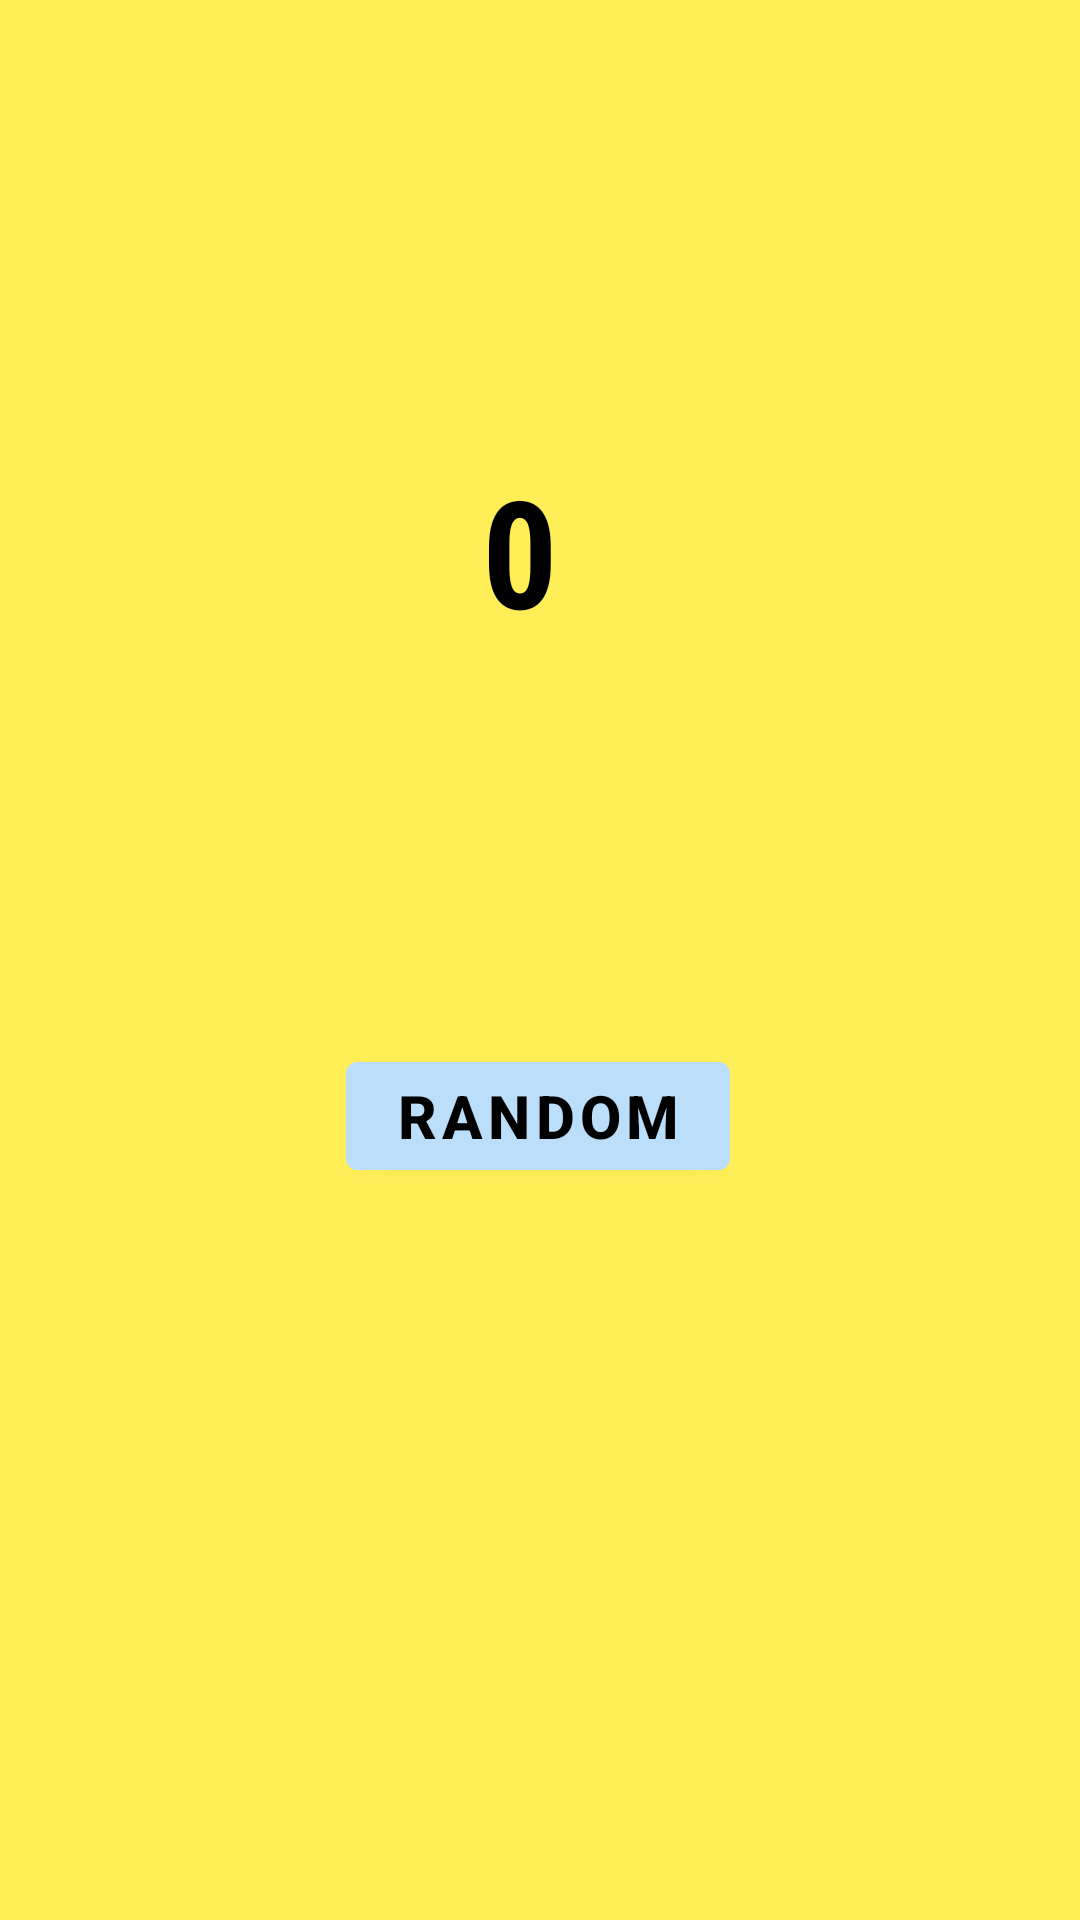

Reconstruct the res/layout file that produces this screen, plus the resources it refers to.
<!-- AndroidManifest.xml: application theme Theme.Classwork -->
<!-- res/layout/fragment_first.xml -->
<?xml version="1.0" encoding="utf-8"?>
<androidx.constraintlayout.widget.ConstraintLayout
    xmlns:android="http://schemas.android.com/apk/res/android"
    xmlns:app="http://schemas.android.com/apk/res-auto"
    xmlns:tools="http://schemas.android.com/tools"
    android:layout_width="match_parent"
    android:layout_height="match_parent"
    android:background="@color/screenBackground"
    tools:context=".FirstFragment">


    <TextView
        android:id="@+id/textView"
        android:layout_width="wrap_content"
        android:layout_height="wrap_content"
        android:layout_marginTop="112dp"
        android:fontFamily="sans-serif-condensed"
        android:text="@string/textview"
        android:textAppearance="@style/TextAppearance.AppCompat.Body1"
        android:textColor="@android:color/black"
        android:textSize="50sp"
        android:textStyle="bold"
        app:layout_constraintBottom_toTopOf="@+id/button_second"
        app:layout_constraintEnd_toEndOf="parent"
        app:layout_constraintHorizontal_bias="0.48"
        app:layout_constraintStart_toStartOf="parent"
        app:layout_constraintTop_toTopOf="parent"
        app:layout_constraintVertical_bias="0.224" />

    <Button
        android:id="@+id/button_first"
        android:layout_width="wrap_content"
        android:layout_height="wrap_content"
        android:layout_marginStart="20dp"
        android:layout_marginTop="439dp"
        android:layout_marginEnd="10dp"
        android:layout_marginBottom="244dp"
        android:backgroundTint="@color/buttonBackground"
        android:text="@string/toast_button"
        android:textColor="@android:color/black"
        android:textSize="20sp"
        android:textStyle="bold"
        app:layout_constraintBottom_toBottomOf="parent"
        app:layout_constraintEnd_toStartOf="@+id/button_second"
        app:layout_constraintHorizontal_bias="0.0"
        app:layout_constraintStart_toStartOf="parent"
        app:layout_constraintTop_toTopOf="parent"
        app:layout_constraintVertical_bias="0.0" />

    <Button
        android:id="@+id/button_second"
        android:layout_width="wrap_content"
        android:layout_height="wrap_content"
        android:layout_marginBottom="244dp"
        android:backgroundTint="@color/buttonBackground"
        android:text="@string/random_button"
        android:textColor="@android:color/black"
        android:textSize="20sp"
        android:textStyle="bold"
        app:layout_constraintBottom_toBottomOf="parent"
        app:layout_constraintEnd_toStartOf="@+id/button_third"
        app:layout_constraintStart_toEndOf="@+id/button_first" />

    <Button
        android:id="@+id/button_third"
        android:layout_width="wrap_content"
        android:layout_height="wrap_content"
        android:layout_marginStart="10dp"
        android:layout_marginTop="439dp"
        android:layout_marginEnd="20dp"
        android:layout_marginBottom="244dp"
        android:backgroundTint="@color/buttonBackground"
        android:text="@string/count_button"
        android:textColor="@android:color/black"
        android:textSize="20sp"
        android:textStyle="bold"
        app:layout_constraintBottom_toBottomOf="parent"
        app:layout_constraintEnd_toEndOf="parent"
        app:layout_constraintStart_toEndOf="@+id/button_second"
        app:layout_constraintTop_toTopOf="parent"
        app:layout_constraintVertical_bias="0.0" />

</androidx.constraintlayout.widget.ConstraintLayout>
<!-- resources referenced by this layout -->
<resources>
  <color name="buttonBackground">#BBDEFB</color>
  <color name="screenBackground">#FFEE58</color>
  <string name="count_button">Count</string>
  <string name="random_button">Random</string>
  <string name="textview">0</string>
  <string name="toast_button">Toast</string>
  <style name="Theme.Classwork" parent="Theme.MaterialComponents.DayNight.DarkActionBar">
          
          <item name="colorPrimary">@color/purple_500</item>
          <item name="colorPrimaryVariant">@color/purple_700</item>
          <item name="colorOnPrimary">@color/white</item>
          
          <item name="colorSecondary">@color/teal_200</item>
          <item name="colorSecondaryVariant">@color/teal_700</item>
          <item name="colorOnSecondary">@color/black</item>
          
          <item name="android:statusBarColor">?attr/colorPrimaryVariant</item>
          
      </style>
  <color name="purple_500">#FF6200EE</color>
  <color name="purple_700">#FF3700B3</color>
  <color name="white">#FFFFFFFF</color>
  <color name="teal_200">#FF03DAC5</color>
  <color name="teal_700">#FF018786</color>
  <color name="black">#FF000000</color>
</resources>
